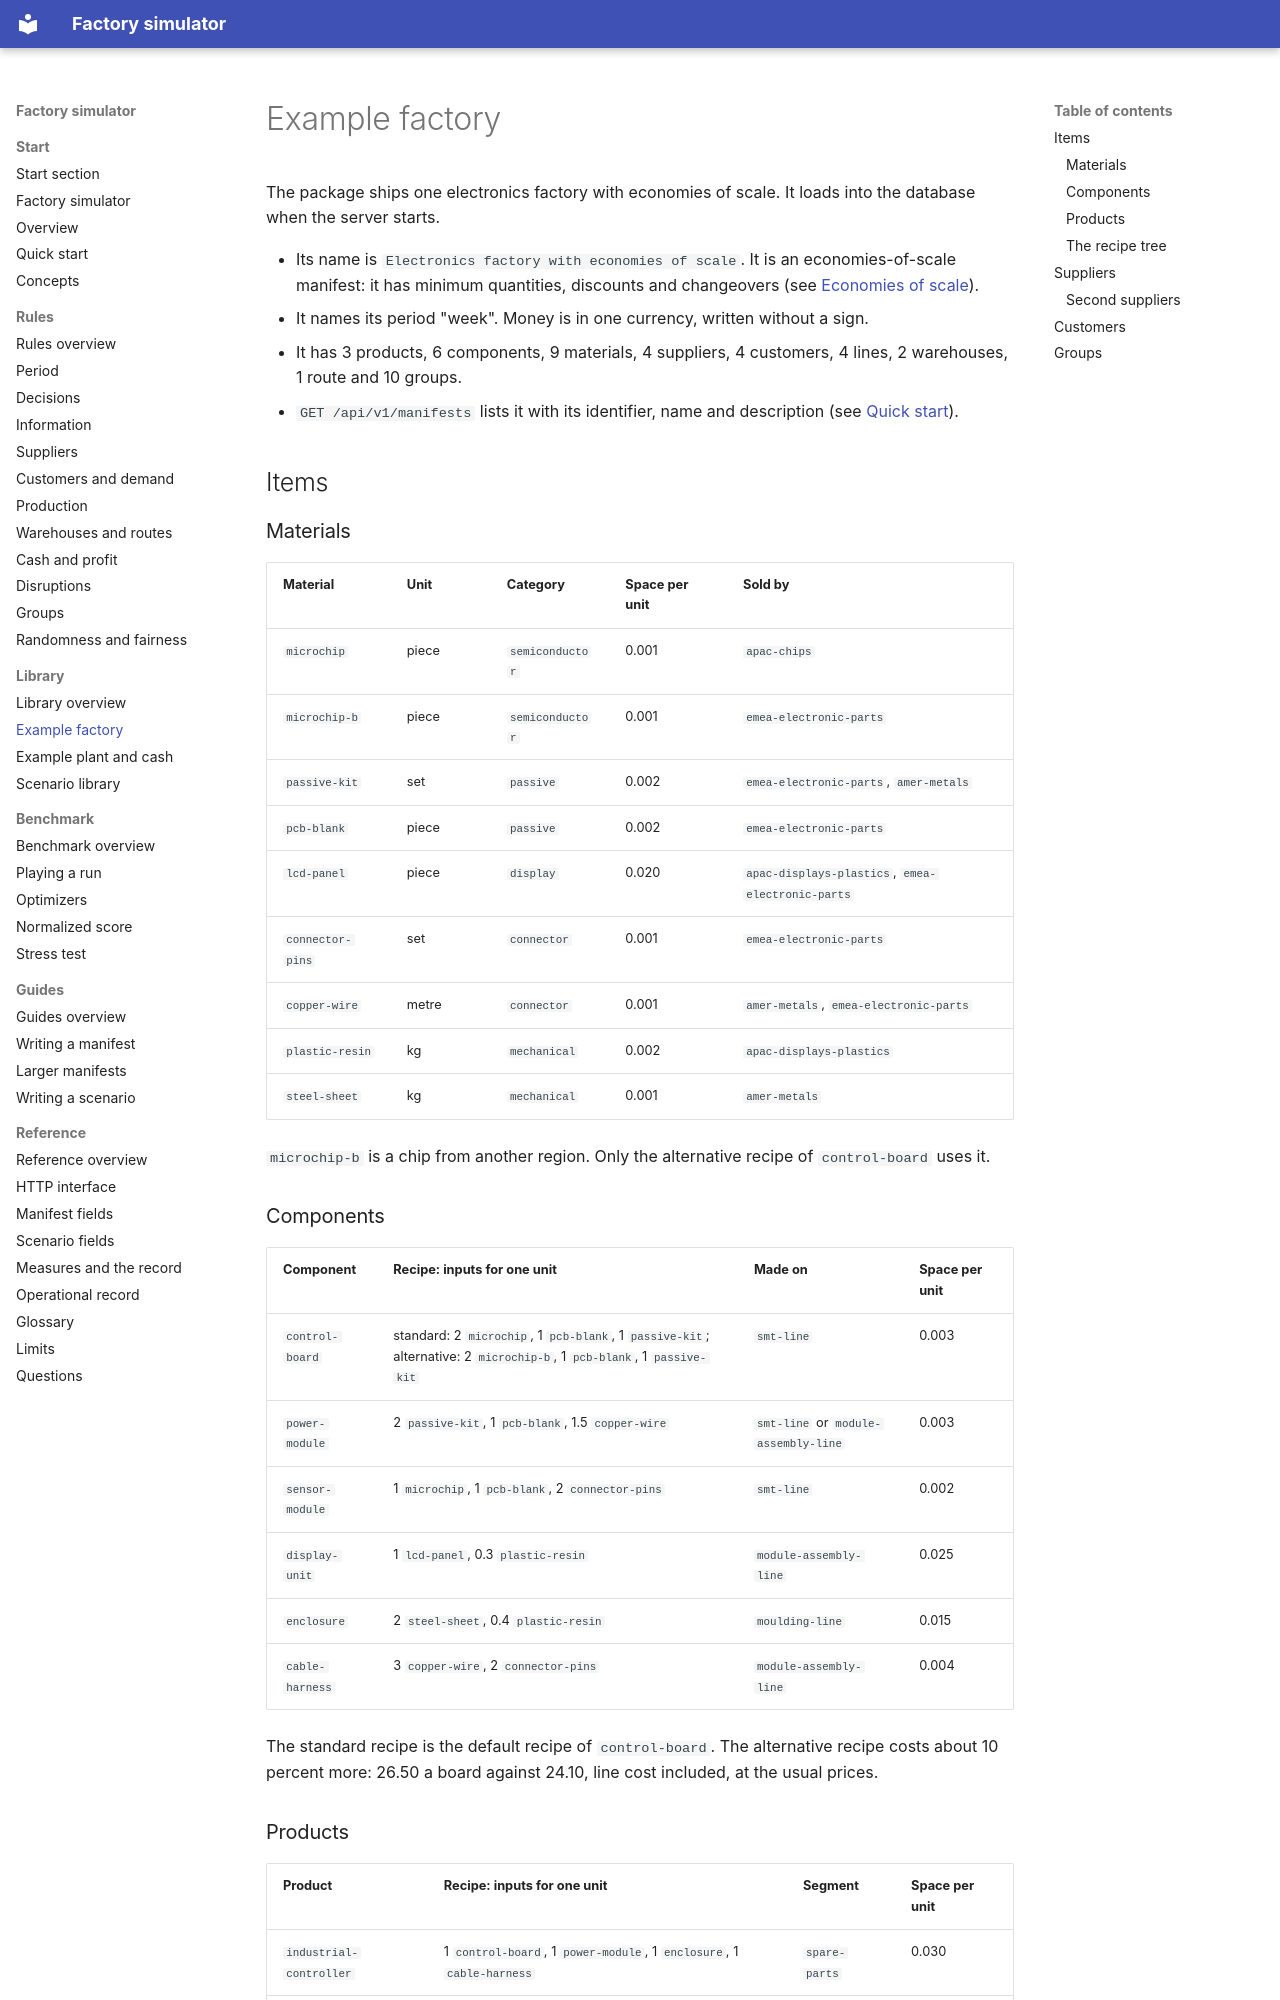

repository: mchojna/factory-simulator · page: library/example-factory/index.html · generator: mkdocs

# Example factory

The package ships one electronics factory with economies of scale. It loads into the
database when the server starts.

- Its name is `Electronics factory with economies of scale`. It is an
  economies-of-scale manifest: it has minimum quantities, discounts and changeovers
  (see [Economies of scale](example-plant-and-cash.md#economies-of-scale)).
- It names its period "week". Money is in one currency, written without a sign.
- It has 3 products, 6 components, 9 materials, 4 suppliers, 4 customers, 4 lines,
  2 warehouses, 1 route and 10 groups.
- `GET /api/v1/manifests` lists it with its identifier, name and description (see
  [Quick start](../start/quick-start.md)).

## Items

### Materials

| Material | Unit | Category | Space per unit | Sold by |
| --- | --- | --- | --- | --- |
| `microchip` | piece | `semiconductor` | 0.001 | `apac-chips` |
| `microchip-b` | piece | `semiconductor` | 0.001 | `emea-electronic-parts` |
| `passive-kit` | set | `passive` | 0.002 | `emea-electronic-parts`, `amer-metals` |
| `pcb-blank` | piece | `passive` | 0.002 | `emea-electronic-parts` |
| `lcd-panel` | piece | `display` | 0.020 | `apac-displays-plastics`, `emea-electronic-parts` |
| `connector-pins` | set | `connector` | 0.001 | `emea-electronic-parts` |
| `copper-wire` | metre | `connector` | 0.001 | `amer-metals`, `emea-electronic-parts` |
| `plastic-resin` | kg | `mechanical` | 0.002 | `apac-displays-plastics` |
| `steel-sheet` | kg | `mechanical` | 0.001 | `amer-metals` |

`microchip-b` is a chip from another region. Only the alternative recipe of
`control-board` uses it.

### Components

| Component | Recipe: inputs for one unit | Made on | Space per unit |
| --- | --- | --- | --- |
| `control-board` | standard: 2 `microchip`, 1 `pcb-blank`, 1 `passive-kit`; alternative: 2 `microchip-b`, 1 `pcb-blank`, 1 `passive-kit` | `smt-line` | 0.003 |
| `power-module` | 2 `passive-kit`, 1 `pcb-blank`, 1.5 `copper-wire` | `smt-line` or `module-assembly-line` | 0.003 |
| `sensor-module` | 1 `microchip`, 1 `pcb-blank`, 2 `connector-pins` | `smt-line` | 0.002 |
| `display-unit` | 1 `lcd-panel`, 0.3 `plastic-resin` | `module-assembly-line` | 0.025 |
| `enclosure` | 2 `steel-sheet`, 0.4 `plastic-resin` | `moulding-line` | 0.015 |
| `cable-harness` | 3 `copper-wire`, 2 `connector-pins` | `module-assembly-line` | 0.004 |

The standard recipe is the default recipe of `control-board`. The alternative recipe
costs about 10 percent more: 26.50 a board against 24.10, line cost included, at the
usual prices.
